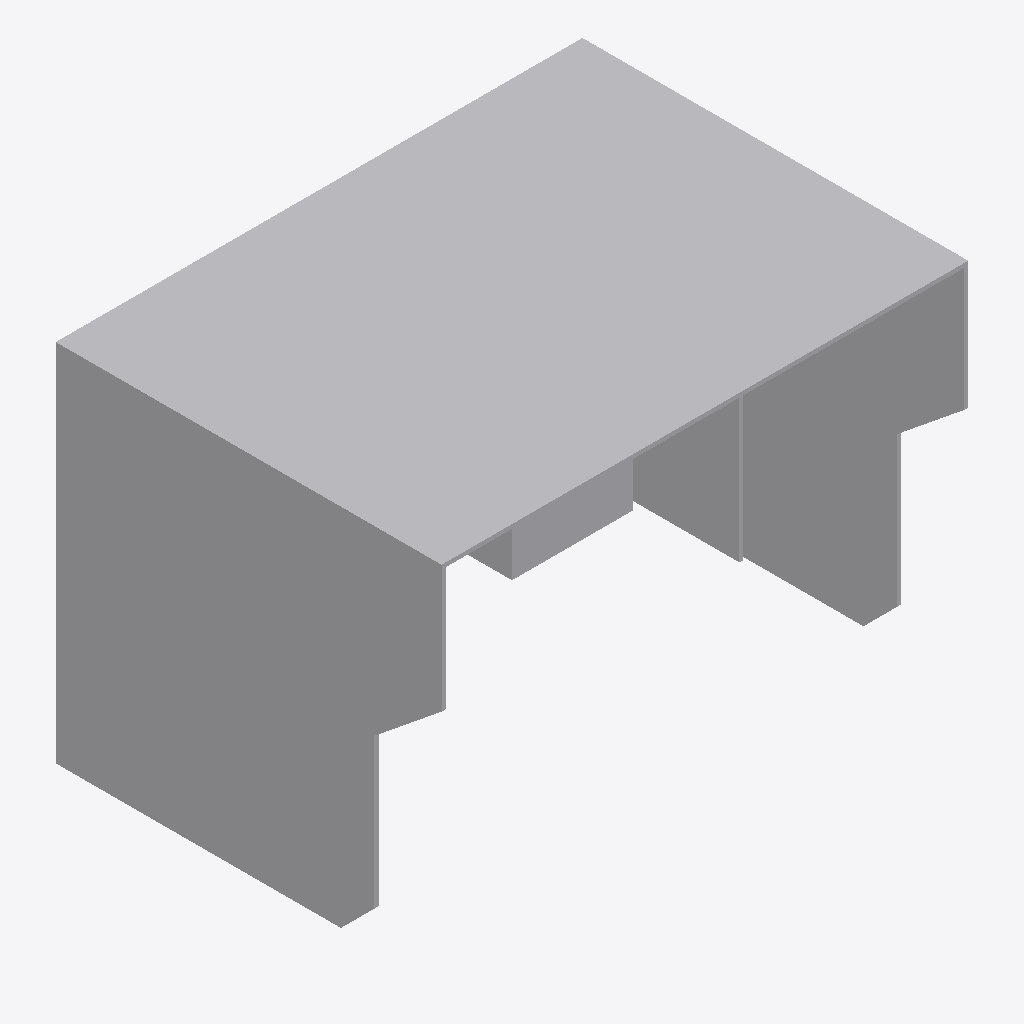
Isometric view of an IFC building model (IFC-SPF (STEP), schema IFC4, length unit metre), seen from the south-west, elements coloured by IFC class: 1 other element (light grey).
Extent 0.314 m × 0.230 m × 0.218 m (x, y, z). Storeys (1): Ebene 0 at 0.00 m. Elements (1): 1 IfcBuildingElementProxy.

HEADER;
FILE_DESCRIPTION(('ViewDefinition [CoordinationView_V2.0]','ExchangeRequirement []'),'2;1');
FILE_NAME('','2024-05-07T10:31:02',(''),(''),'ODA IFC SDK 22.6','22.1.1.516 - Exporter 22.1.1.516 - Default UI','');
FILE_SCHEMA(('IFC4'));
ENDSEC;
DATA;
#93=IFCPROJECT('3JkdSrIPPFBg8WI9Yiw3Uw',#20,'',$,$,'','',(#86),#83);
#105=IFCSITE('3JkdSrIPPFBg8WI9Yiw3Uu',#20,'Default',$,$,#104,$,$,.ELEMENT.,(42,24,53,508911),(-71,-15,-29,-58837),0.0,$,$);
#95=IFCBUILDING('3JkdSrIPPFBg8WI9Yiw3Ux',#20,'',$,$,#16,$,'',.ELEMENT.,$,$,#94);
#98=IFCBUILDINGSTOREY('3JkdSrIPPFBg8WI9XJ5yzH',#20,'Ebene 0',$,'Ebene:Ebene 1',#97,$,'Ebene 0',.ELEMENT.,0.0);
#302=IFCBUILDINGELEMENTPROXY('3SJu8Sh$TDm9AVxK$7igEY',#20,'DB_ZHS:DB_ZHS:3027259',$,'DB_ZHS:DB_ZHS',#301,#299,'3027259',.NOTDEFINED.);
ENDSEC;
